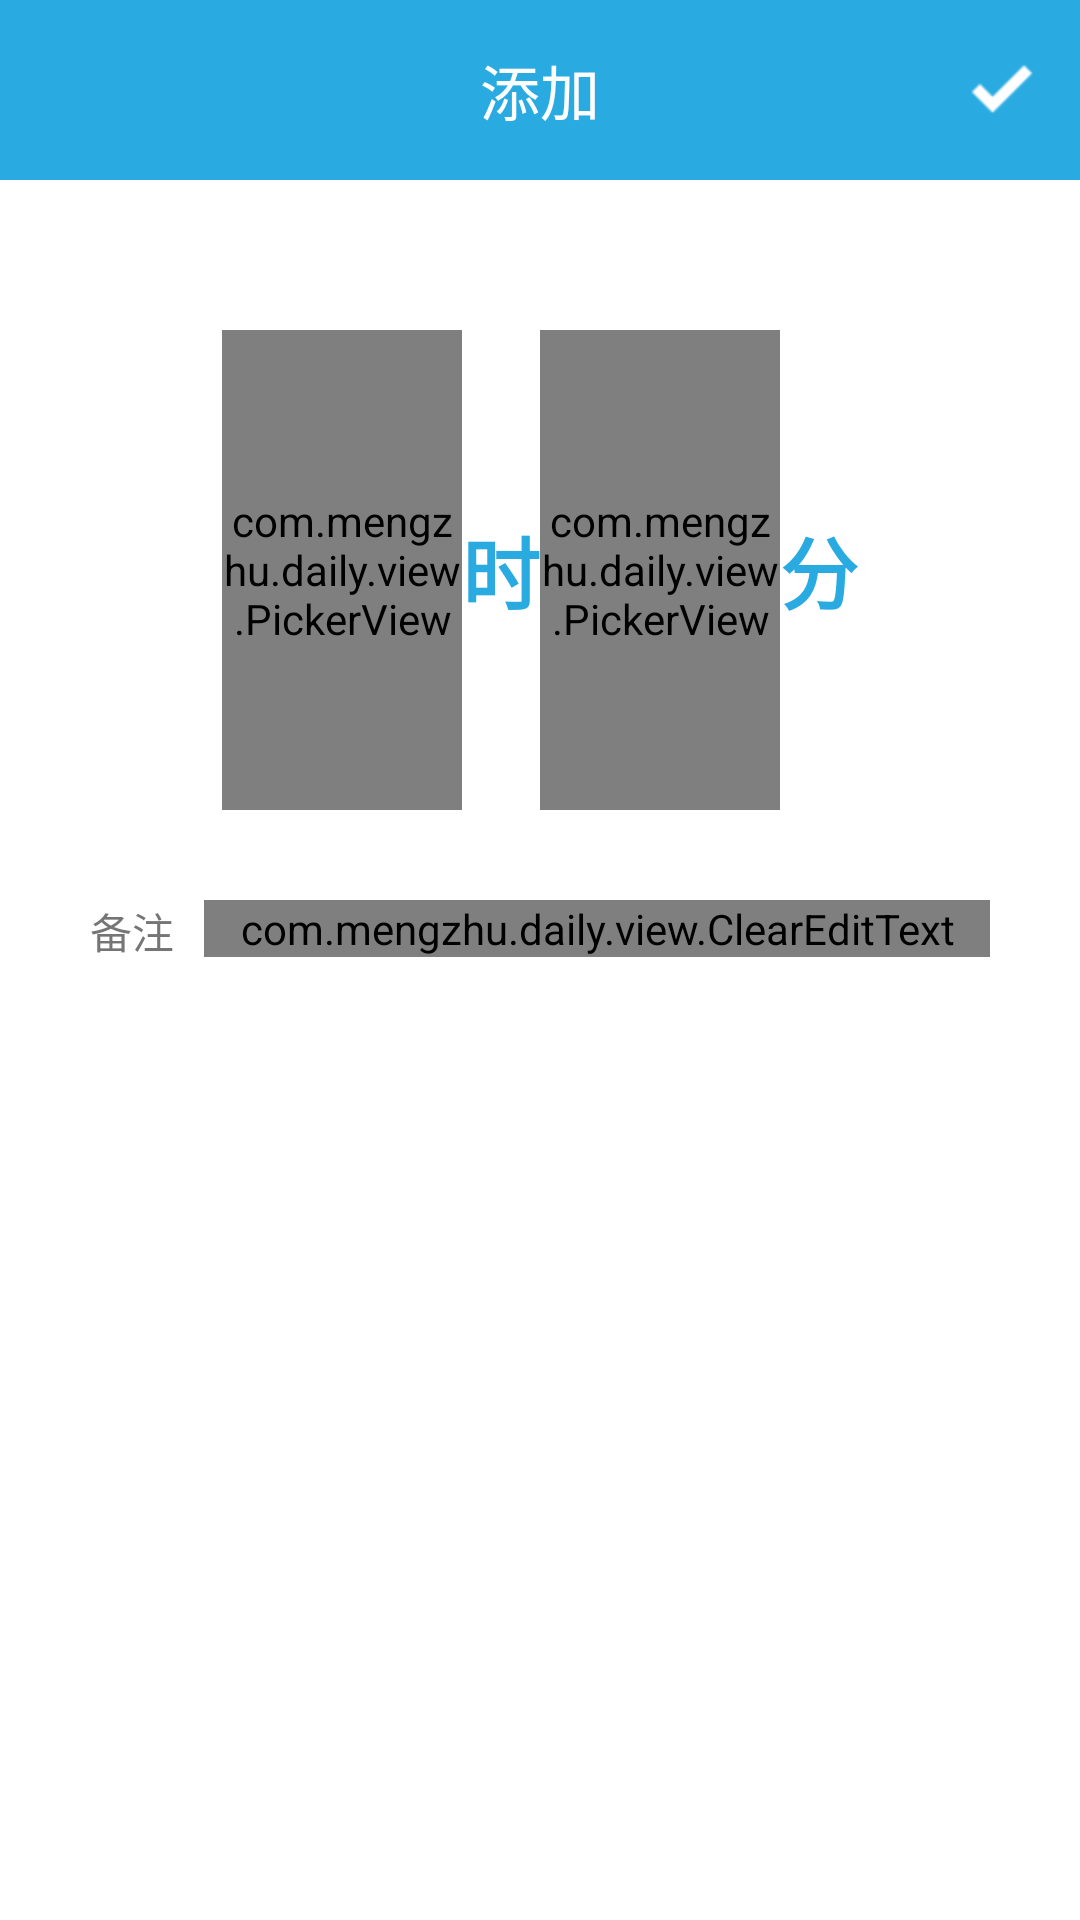

The Android layout XML behind this screen, and the referenced resources:
<!-- AndroidManifest.xml: application theme AppTheme -->
<!-- res/layout/activity_add_timed.xml -->
<LinearLayout xmlns:android="http://schemas.android.com/apk/res/android"
    xmlns:tools="http://schemas.android.com/tools"
    android:layout_width="match_parent"
    android:layout_height="match_parent"
    android:orientation="vertical"
    android:background="@color/white"
    tools:context="com.mengzhu.daily.AddTimedActivity" >

    <include layout="@layout/toolbar_other_layout" />

     <RelativeLayout
        android:layout_width="wrap_content"
        android:layout_height="wrap_content"
        android:layout_gravity="center_horizontal"
        android:layout_marginTop="50dp"
        >

        <com.mengzhu.daily.view.PickerView
            android:id="@+id/hour_pv"
            android:layout_width="80dp"
            android:layout_height="160dp" />

        <TextView
            android:id="@+id/hour_tv"
            android:layout_width="wrap_content"
            android:layout_height="wrap_content"
            android:layout_centerVertical="true"
            android:layout_toRightOf="@id/hour_pv"
            android:text="时"
            android:textColor="@color/colorPrimary"
            android:textSize="26sp"
            android:textStyle="bold" />

        <com.mengzhu.daily.view.PickerView
            android:id="@+id/minu_pv"
            android:layout_width="80dp"
            android:layout_height="160dp"
            android:layout_toRightOf="@id/hour_tv" />

        <TextView
            android:id="@+id/minu_tv"
            android:layout_width="wrap_content"
            android:layout_height="wrap_content"
            android:layout_centerVertical="true"
            android:layout_toRightOf="@id/minu_pv"
            android:text="分"
            android:textColor="@color/colorPrimary"
            android:textSize="26sp"
            android:textStyle="bold" />
    </RelativeLayout>

    <LinearLayout
        android:layout_width="match_parent"
        android:layout_height="wrap_content"
        android:orientation="horizontal"
        android:padding="30dp" >

        <TextView
            android:layout_width="wrap_content"
            android:layout_height="wrap_content"
            android:layout_marginRight="10dp"
            android:text="备注" />

        <com.mengzhu.daily.view.ClearEditText
            android:id="@+id/timed_comment"
            android:layout_width="match_parent"
            android:layout_height="wrap_content"
            android:background="@drawable/textfield_dark"
            android:inputType="text" />
    </LinearLayout>
    
     <Button
        android:id="@+id/btn_delete"
        android:layout_width="match_parent"
        android:layout_height="wrap_content"
        android:layout_margin="40dp"
        android:background="@drawable/btn_bg"
        android:text="删除定时"
        android:textColor="@color/colorPrimary"
        android:textSize="14sp" 
        android:visibility="invisible"/>

</LinearLayout>
<!-- res/layout/toolbar_other_layout.xml (included above) -->
<?xml version="1.0" encoding="utf-8"?>
<RelativeLayout xmlns:android="http://schemas.android.com/apk/res/android"
    android:layout_width="match_parent"
    android:layout_height="60dp"
    android:orientation="vertical" 
    android:background="@color/colorPrimary"
    android:paddingLeft="10dp"
    android:paddingRight="10dp">

    <ImageView
        android:id="@+id/toolbar_back_img"
        android:layout_width="wrap_content"
        android:layout_height="wrap_content"
        android:src="@drawable/ic_action_back"
        android:layout_centerVertical="true" />

    <TextView
        android:id="@+id/toolbar_title"
        android:layout_width="wrap_content"
        android:layout_height="wrap_content" 
        android:layout_centerInParent="true"
        android:textColor="@color/white"
        android:textSize="20sp"
        android:text="添加"/>
    <ImageView 
        android:id="@+id/toolbar_action_img"
        android:layout_width="wrap_content"
        android:layout_height="wrap_content"
        android:src="@drawable/ic_action_save"
        android:layout_alignParentRight="true"
        android:layout_centerVertical="true"/>

</RelativeLayout>
<!-- resources referenced by this layout -->
<resources>
  <color name="colorPrimary">#29abe2</color>
  <color name="white">#FFFFFF</color>
  <!-- drawable btn_bg (drawable) -->
  <?xml version="1.0" encoding="utf-8"?>
  <selector xmlns:android="http://schemas.android.com/apk/res/android">
  
      <item android:drawable="@drawable/btn_bg_disabled" android:state_enabled="false"></item>
      <item android:drawable="@drawable/btn_bg_press" android:state_pressed="true"></item>
      <item android:drawable="@drawable/btn_bg_nor" android:state_pressed="false"></item>
  
  </selector>
  <!-- drawable ic_action_save: png bitmap (drawable-hdpi, 442 bytes) -->
  <style name="AppTheme" parent="Theme.AppCompat.Light.NoActionBar">
         <item name="android:background">@android:color/transparent</item>
      </style>
  <!-- drawable btn_bg_disabled (drawable) -->
  <?xml version="1.0" encoding="utf-8"?>
  <shape xmlns:android="http://schemas.android.com/apk/res/android" >
  
      <stroke android:width="1dp" android:color="@color/light_gray" ></stroke>
      <solid android:color="@color/light_gray" ></solid> 
       <corners android:radius="20dp"/>
  </shape>
  <!-- drawable btn_bg_press (drawable) -->
  <?xml version="1.0" encoding="utf-8"?>
  <shape xmlns:android="http://schemas.android.com/apk/res/android">
      <stroke android:width="1dp" android:color="@color/colorPrimaryDark"></stroke>
      <solid android:width="1dp" android:color="@color/light_colorPrimary"></solid>
      <corners android:radius="20dp"/>
  </shape>
  <!-- drawable btn_bg_nor (drawable) -->
  <?xml version="1.0" encoding="utf-8"?>
  <shape xmlns:android="http://schemas.android.com/apk/res/android">
      <stroke android:width="1dp" android:color="@color/colorPrimary"></stroke>
      <solid android:width="1dp" android:color="@color/white"></solid>
      <corners android:radius="20dp"/>
  </shape>
  <color name="light_gray">#bdbdbd</color>
  <color name="colorPrimaryDark">#2988e2</color>
  <color name="light_colorPrimary">#2c29abe2</color>
</resources>
